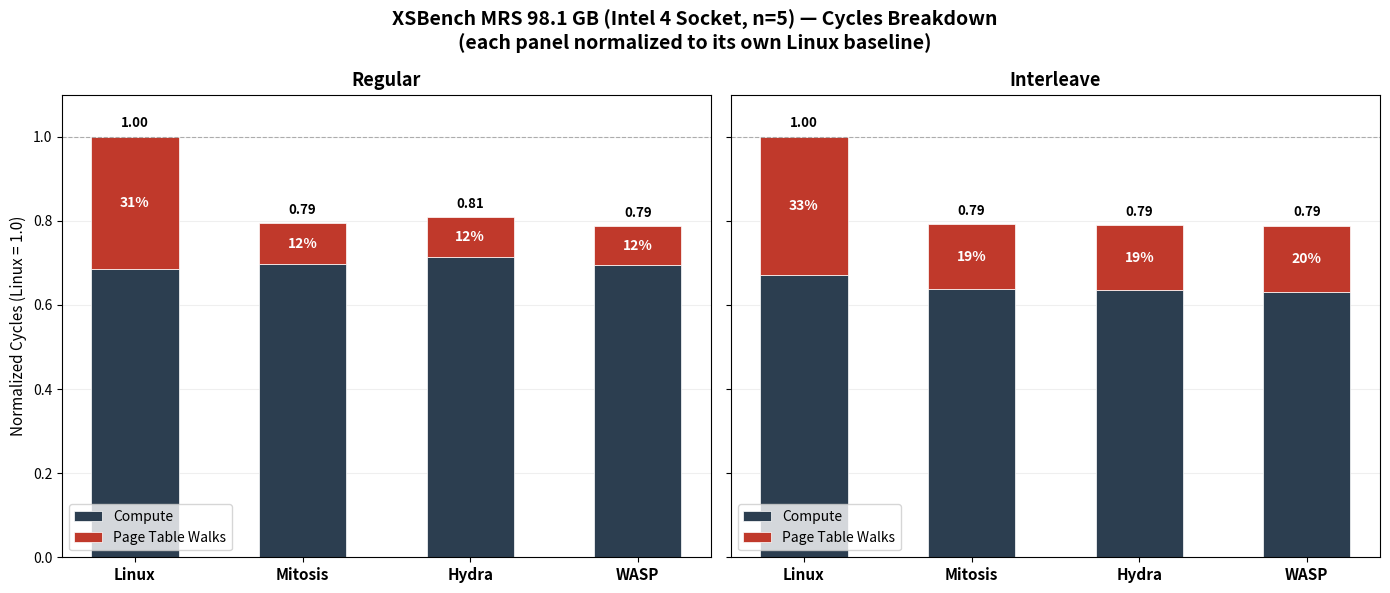

The matplotlib source for this figure:
import numpy as np
import matplotlib.pyplot as plt

# ── Raw data (5 runs each) ──────────────────────────────────────────────

data = {
    "Linux": {
        "regular": {
            "cycles": [51146986947699, 51431828827808, 51562944198698, 51040592554932, 51455275864496],
            "dtlb_load": [16115614465394, 16177054747649, 16209243354809, 16109168442086, 16202181442516],
        },
        "interleave": {
            "cycles": [25364049765443, 25371498482326, 25354634734999, 25367474354440, 25385555449218],
            "dtlb_load": [8314503428308, 8317533343924, 8315584947465, 8313292431564, 8320950635166],
        },
    },
    "Mitosis": {
        "regular": {
            "cycles": [39415155221772, 39140184633938, 46550989897410, 39304812398920, 39345686821900],
            "dtlb_load": [4869471563933, 4858560171906, 5177630756036, 4866036939427, 4873455549734],
        },
        "interleave": {
            "cycles": [20059815465034, 20087399385796, 20091059394696, 20088316022319, 20104993822431],
            "dtlb_load": [3892829224624, 3901982080419, 3900308279484, 3900547832525, 3900725264683],
        },
    },
    "Hydra": {
        "regular": {
            "cycles": [39210909035183, 44810901289698, 45181690180960, 39289759660122, 39043909294230],
            "dtlb_load": [4752249783567, 4965959379224, 4976689709105, 4764049540565, 4761657167706],
        },
        "interleave": {
            "cycles": [20005068905590, 20016323816575, 20044700287719, 20009079128166, 19997458134748],
            "dtlb_load": [3884821863024, 3891157962009, 3898315432207, 3893929316414, 3890782820565],
        },
    },
    "WASP": {
        "regular": {
            "cycles": [45228685958973, 45360569919683, 44841975574859, 27466785647897, 39194067222631],
            "dtlb_load": [5270380994144, 5208774078580, 5148944363445, 3141079918645, 4975461243489],
        },
        "interleave": {
            "cycles": [20017086049172, 20013099568514, 20004474394778, 20014430910936, 19995494143891],
            "dtlb_load": [3994902459190, 3992615061062, 3998032028217, 3997899819186, 3979206056770],
        },
    },
}

systems = list(data.keys())

# ── Convert MRS from kilobytes to gigabytes ─────────────────────────────

mrs_kb = 102898292
mrs_gb = mrs_kb / 1024 / 1024  # ≈ 98.13 GB

# ── Compute means, normalize to Linux ───────────────────────────────────

means = {}
for s in systems:
    means[s] = {}
    for v in ("regular", "interleave"):
        walks  = np.array(data[s][v]["dtlb_load"])
        cycles = np.array(data[s][v]["cycles"])
        other  = cycles - walks
        means[s][v] = {"walk": np.mean(walks), "other": np.mean(other), "total": np.mean(cycles)}

norm = {}
for s in systems:
    norm[s] = {}
    for v in ("regular", "interleave"):
        base = means["Linux"][v]["total"]
        total_n = means[s][v]["total"] / base
        fw = means[s][v]["walk"]  / means[s][v]["total"]
        fo = means[s][v]["other"] / means[s][v]["total"]
        norm[s][v] = {"walk": total_n * fw, "other": total_n * fo, "total": total_n}

# ── Plot ────────────────────────────────────────────────────────────────

fig, axes = plt.subplots(1, 2, figsize=(14, 6), sharey=True)

c_walk  = "#C0392B"
c_other = "#2C3E50"
width   = 0.52

variant_titles = {"regular": "Regular", "interleave": "Interleave"}

for ax, v in zip(axes, ("regular", "interleave")):
    x = np.arange(len(systems))

    others = [norm[s][v]["other"] for s in systems]
    walks  = [norm[s][v]["walk"]  for s in systems]
    totals = [norm[s][v]["total"] for s in systems]

    ax.bar(x, others, width, label="Compute", color=c_other, edgecolor="white", linewidth=0.5)
    ax.bar(x, walks, width, bottom=others, label="Page Table Walks", color=c_walk, edgecolor="white", linewidth=0.5)

    # Walk % inside red portion
    for j, (w, o, t) in enumerate(zip(walks, others, totals)):
        pct = w / t * 100
        ax.text(x[j], o + w / 2, f"{pct:.0f}%", ha="center", va="center",
                fontsize=10, fontweight="bold", color="white")

    # Total label on top
    for j, t in enumerate(totals):
        ax.text(x[j], t + 0.015, f"{t:.2f}", ha="center", va="bottom",
                fontsize=9.5, fontweight="bold")

    ax.set_title(variant_titles[v], fontsize=13, fontweight="bold")
    ax.set_xticks(x)
    ax.set_xticklabels(systems, fontsize=11, fontweight="bold")
    ax.axhline(1.0, color="gray", linestyle="--", linewidth=0.8, alpha=0.6)
    ax.grid(axis="y", alpha=0.2)
    ax.set_axisbelow(True)
    ax.legend(fontsize=10, loc="lower left")

axes[0].set_ylabel("Normalized Cycles (Linux = 1.0)", fontsize=11)
axes[1].set_ylim(0, 1.1)

fig.suptitle(f"XSBench MRS {mrs_gb:.1f} GB (Intel 4 Socket, n=5) — Cycles Breakdown\n"
             "(each panel normalized to its own Linux baseline)",
             fontsize=14, fontweight="bold")
plt.tight_layout()
plt.savefig("xsbench_normalized_breakdown.png", dpi=200, bbox_inches="tight")
plt.show()
print("Saved to xsbench_normalized_breakdown.png")
